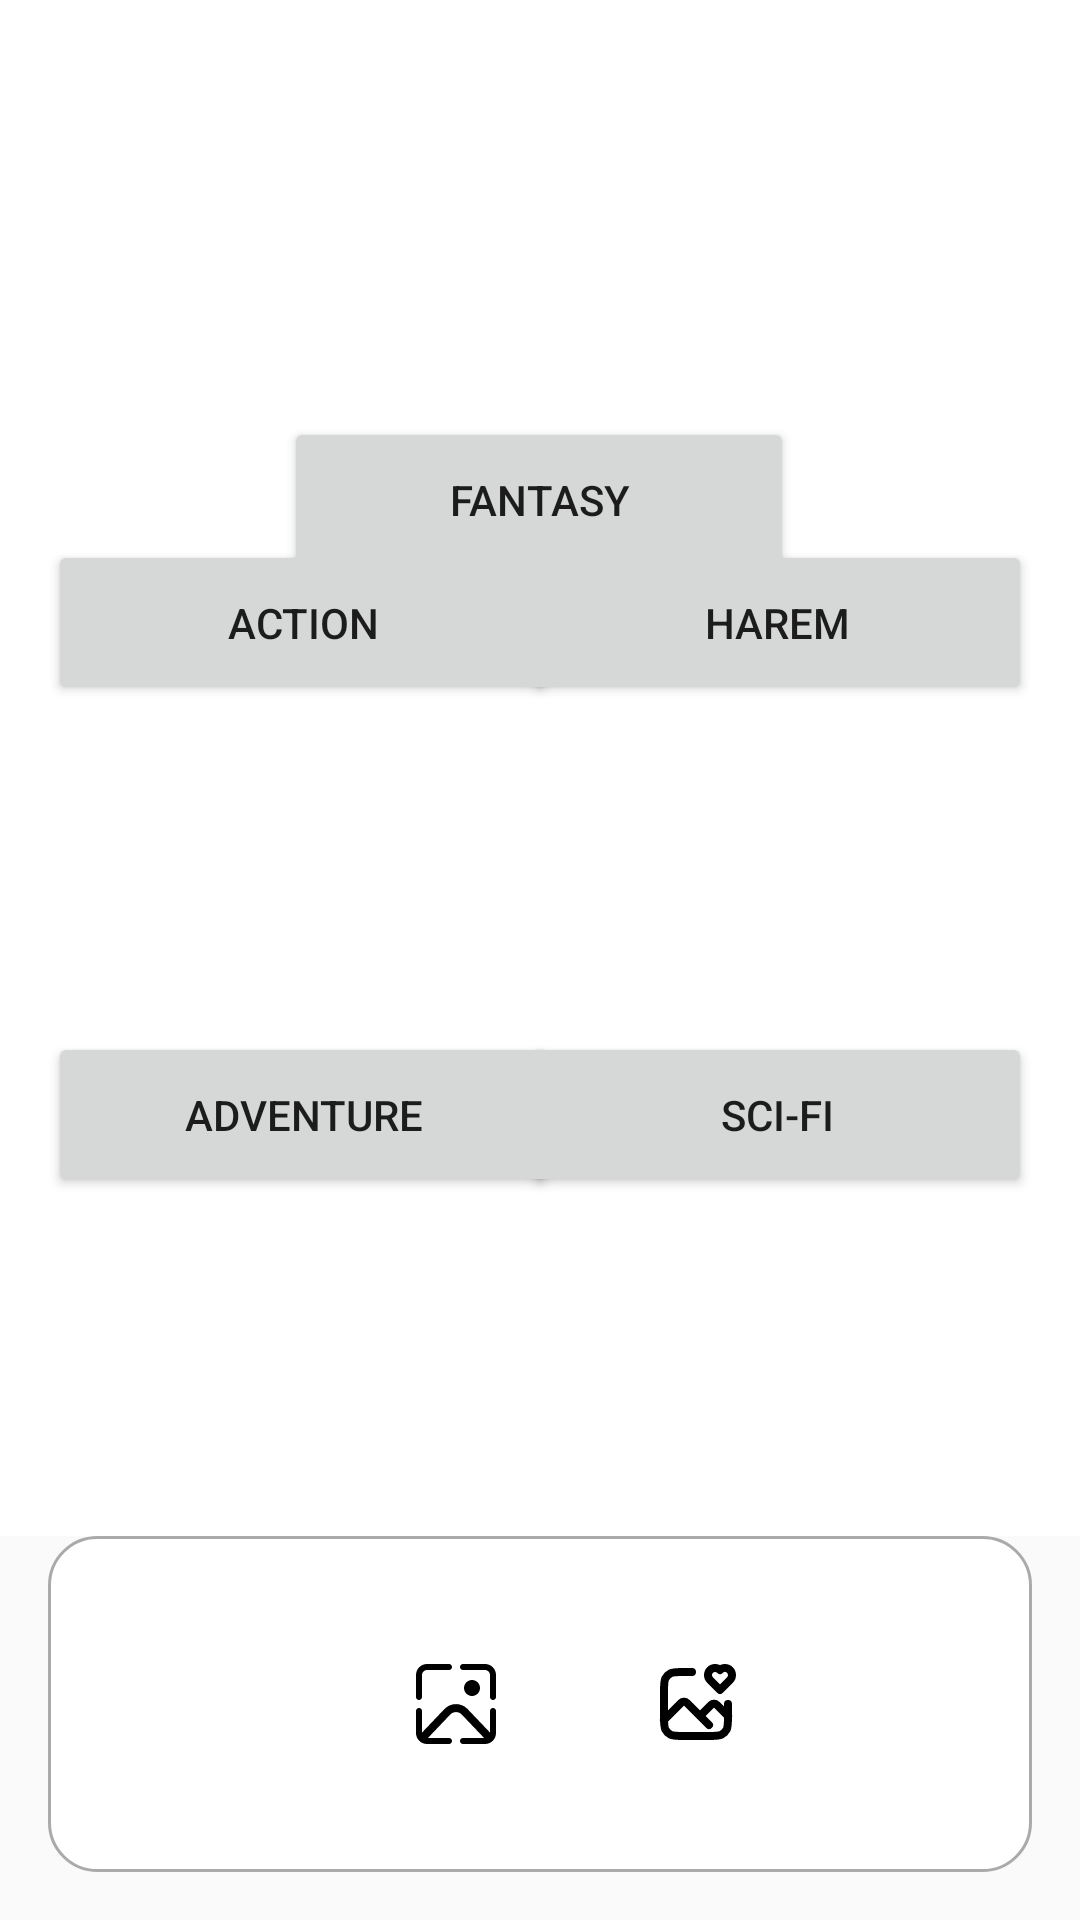

This screen was rendered from an Android layout file. Write that file and the resources it references.
<!-- AndroidManifest.xml: application theme AppTheme -->
<!-- res/layout/activity_manga_category.xml -->
<?xml version="1.0" encoding="utf-8"?>
<androidx.constraintlayout.widget.ConstraintLayout xmlns:android="http://schemas.android.com/apk/res/android"
    xmlns:app="http://schemas.android.com/apk/res-auto"
    xmlns:tools="http://schemas.android.com/tools"
    android:layout_width="match_parent"
    android:layout_height="match_parent"
    tools:context=".MangaCategory">

    <Button
        android:id="@+id/A"
        android:layout_width="170dp"
        android:layout_height="55dp"
        android:layout_marginStart="120dp"
        android:layout_marginTop="139dp"
        android:layout_marginEnd="121dp"
        android:text="Fantasy"
        app:layout_constraintEnd_toEndOf="parent"
        app:layout_constraintStart_toStartOf="parent"
        app:layout_constraintTop_toTopOf="parent" />

    <Button
        android:id="@+id/B"
        android:layout_width="170dp"
        android:layout_height="55dp"
        android:layout_marginStart="16dp"
        android:layout_marginBottom="109dp"
        android:text="Action"
        app:layout_constraintBottom_toTopOf="@+id/D"
        app:layout_constraintStart_toStartOf="parent" />

    <Button
        android:id="@+id/C"
        android:layout_width="170dp"
        android:layout_height="55dp"
        android:layout_marginEnd="16dp"
        android:layout_marginBottom="109dp"
        android:text="Harem"
        app:layout_constraintBottom_toTopOf="@+id/E"
        app:layout_constraintEnd_toEndOf="parent" />

    <Button
        android:id="@+id/D"
        android:layout_width="170dp"
        android:layout_height="55dp"
        android:layout_marginStart="16dp"
        android:layout_marginBottom="113dp"
        android:text="Adventure"
        app:layout_constraintBottom_toTopOf="@+id/navigation_bar"
        app:layout_constraintStart_toStartOf="parent" />

    <Button
        android:id="@+id/E"
        android:layout_width="170dp"
        android:layout_height="55dp"
        android:layout_marginEnd="16dp"
        android:layout_marginBottom="113dp"
        android:text="Sci-Fi"
        app:layout_constraintBottom_toTopOf="@+id/navigation_bar"
        app:layout_constraintEnd_toEndOf="parent" />

    <FrameLayout
        android:id="@+id/fragmentContainer"
        android:layout_width="0dp"
        android:layout_height="0dp"
        android:background="@color/white"
        app:layout_constraintBottom_toTopOf="@+id/navigation_bar"
        app:layout_constraintEnd_toEndOf="parent"
        app:layout_constraintStart_toStartOf="parent"
        app:layout_constraintTop_toTopOf="parent"></FrameLayout>

    
    <LinearLayout
        android:id="@+id/navigation_bar"
        android:layout_width="0dp"
        android:layout_height="wrap_content"
        android:orientation="horizontal"
        android:background="@drawable/rounded_shadow"
        android:padding="16dp"
        android:layout_margin="16dp"
        app:layout_constraintBottom_toBottomOf="parent"
        app:layout_constraintStart_toStartOf="parent"
        app:layout_constraintEnd_toEndOf="parent">

        
        <FrameLayout
            android:id="@+id/home_button"
            android:layout_width="wrap_content"
            android:layout_height="wrap_content"
            android:layout_margin="8dp"
            android:layout_gravity="center"
            android:background="?attr/selectableItemBackgroundBorderless"
            android:padding="16dp"
            android:clickable="true"
            android:focusable="true"
            android:contentDescription="@string/home_button_description">

            <ImageView
                android:layout_width="32dp"
                android:layout_height="32dp"
                android:src="@drawable/home"
                app:tint="@android:color/black"/>

            <TextView
                android:id="@+id/home_tooltip"
                android:layout_width="wrap_content"
                android:layout_height="wrap_content"
                android:layout_gravity="center_horizontal|bottom"
                android:background="@drawable/tooltip_background"
                android:padding="8dp"
                android:text="@string/home"
                android:textColor="@android:color/black"
                android:visibility="gone"/>
        </FrameLayout>

        
        <FrameLayout
            android:id="@+id/messages_button"
            android:layout_width="wrap_content"
            android:layout_height="wrap_content"
            android:layout_margin="8dp"
            android:layout_gravity="center"
            android:background="?attr/selectableItemBackgroundBorderless"
            android:padding="16dp"
            android:clickable="true"
            android:focusable="true"
            android:contentDescription="@string/Wallpaper_button_description">

            <ImageView
                android:layout_width="32dp"
                android:layout_height="32dp"
                android:src="@drawable/wallpaper"
                app:tint="@android:color/black"/>

            <TextView
                android:id="@+id/messages_tooltip"
                android:layout_width="wrap_content"
                android:layout_height="wrap_content"
                android:layout_gravity="center_horizontal|bottom"
                android:background="@drawable/tooltip_background"
                android:padding="8dp"
                android:text="@string/Wallpaper"
                android:textColor="@android:color/black"
                android:visibility="gone"/>
        </FrameLayout>

        
        <FrameLayout
            android:id="@+id/user_button"
            android:layout_width="wrap_content"
            android:layout_height="wrap_content"
            android:layout_margin="8dp"
            android:layout_gravity="center"
            android:background="?attr/selectableItemBackgroundBorderless"
            android:padding="16dp"
            android:clickable="true"
            android:focusable="true"
            android:contentDescription="@string/Favourite_button_description">

            <ImageView
                android:layout_width="32dp"
                android:layout_height="32dp"
                android:src="@drawable/favourite"
                app:tint="@android:color/black"/>

            <TextView
                android:id="@+id/user_tooltip"
                android:layout_width="wrap_content"
                android:layout_height="wrap_content"
                android:layout_gravity="center_horizontal|bottom"
                android:background="@drawable/tooltip_background"
                android:padding="8dp"
                android:text="@string/Favourite"
                android:textColor="@android:color/black"
                android:visibility="gone"/>
        </FrameLayout>

        
        <FrameLayout
            android:id="@+id/settings_button"
            android:layout_width="wrap_content"
            android:layout_height="wrap_content"
            android:layout_margin="8dp"
            android:layout_gravity="center"
            android:background="?attr/selectableItemBackgroundBorderless"
            android:padding="16dp"
            android:clickable="true"
            android:focusable="true"
            android:contentDescription="@string/Setting_button_description">

            <ImageView
                android:layout_width="32dp"
                android:layout_height="32dp"
                android:src="@drawable/setting"
                app:tint="@android:color/black"/>

            <TextView
                android:id="@+id/settings_tooltip"
                android:layout_width="wrap_content"
                android:layout_height="wrap_content"
                android:layout_gravity="center_horizontal|bottom"
                android:background="@drawable/tooltip_background"
                android:padding="8dp"
                android:text="@string/Setting"
                android:textColor="@android:color/black"
                android:visibility="gone"/>
        </FrameLayout>
    </LinearLayout>
</androidx.constraintlayout.widget.ConstraintLayout>
<!-- resources referenced by this layout -->
<resources>
  <color name="white">#FFFFFFFF</color>
  <!-- drawable favourite (drawable) -->
  <vector xmlns:android="http://schemas.android.com/apk/res/android"
      android:width="800dp"
      android:height="800dp"
      android:viewportWidth="24"
      android:viewportHeight="24">
    <path
        android:pathData="M11,4H8.8C7.12,4 6.28,4 5.638,4.327C5.074,4.615 4.615,5.074 4.327,5.638C4,6.28 4,7.12 4,8.8V15.2C4,16.88 4,17.72 4.327,18.362C4.615,18.927 5.074,19.385 5.638,19.673C6.28,20 7.12,20 8.8,20H15.2C16.88,20 17.72,20 18.362,19.673C18.927,19.385 19.385,18.927 19.673,18.362C20,17.72 20,16.88 20,15.2V12"
        android:strokeLineJoin="round"
        android:strokeWidth="2"
        android:fillColor="#00000000"
        android:strokeColor="#000000"
        android:strokeLineCap="round"/>
    <path
        android:pathData="M4,16L8.293,11.707C8.683,11.317 9.317,11.317 9.707,11.707L13,15M13,15L15.793,12.207C16.183,11.817 16.817,11.817 17.207,12.207L20,15M13,15L15.25,17.25"
        android:strokeLineJoin="round"
        android:strokeWidth="2"
        android:fillColor="#00000000"
        android:strokeColor="#000000"
        android:strokeLineCap="round"/>
    <path
        android:pathData="M15.515,3.515C14.828,4.201 14.828,5.314 15.515,6L18,8.485L20.485,6C21.172,5.314 21.172,4.201 20.485,3.515C19.799,2.829 18.686,2.829 18,3.515C17.314,2.828 16.201,2.828 15.515,3.515Z"
        android:strokeLineJoin="round"
        android:strokeWidth="2"
        android:fillColor="#00000000"
        android:strokeColor="#000000"
        android:strokeLineCap="round"/>
  </vector>
  <!-- drawable rounded_shadow (drawable) -->
  <?xml version="1.0" encoding="utf-8"?>
  <shape xmlns:android="http://schemas.android.com/apk/res/android">
      <solid android:color="@android:color/white" />
      <corners android:radius="16dp" />
      <padding android:bottom="8dp" android:left="8dp" android:right="8dp" android:top="8dp" />
      <stroke android:color="@android:color/darker_gray" android:width="1dp" />
  </shape>
  <!-- drawable tooltip_background (drawable) -->
  <shape xmlns:android="http://schemas.android.com/apk/res/android">
      <solid android:color="@android:color/white"/>
      <corners android:radius="4dp"/>
      <padding android:left="8dp" android:top="4dp" android:right="8dp" android:bottom="4dp"/>
      <stroke android:width="1dp" android:color="@android:color/darker_gray"/>
  </shape>
  <!-- drawable wallpaper: vector/xml drawable (drawable, 2011 chars, omitted) -->
  <string name="Favourite">Favourite</string>
  <string name="Favourite_button_description">Favourite Button</string>
  <string name="Setting">Setting</string>
  <string name="Setting_button_description">Setting Button</string>
  <string name="Wallpaper">Wallpaper</string>
  <string name="Wallpaper_button_description">Wallpaper Button</string>
  <string name="home">Home</string>
  <string name="home_button_description">Home Button</string>
  <style name="AppTheme" parent="Theme.AppCompat.DayNight.NoActionBar">
          
          <item name="colorPrimary">@color/white</item>
          <item name="colorPrimaryDark">#5B6060</item>
          <item name="colorAccent">#03DAC5</item>
      </style>
</resources>
